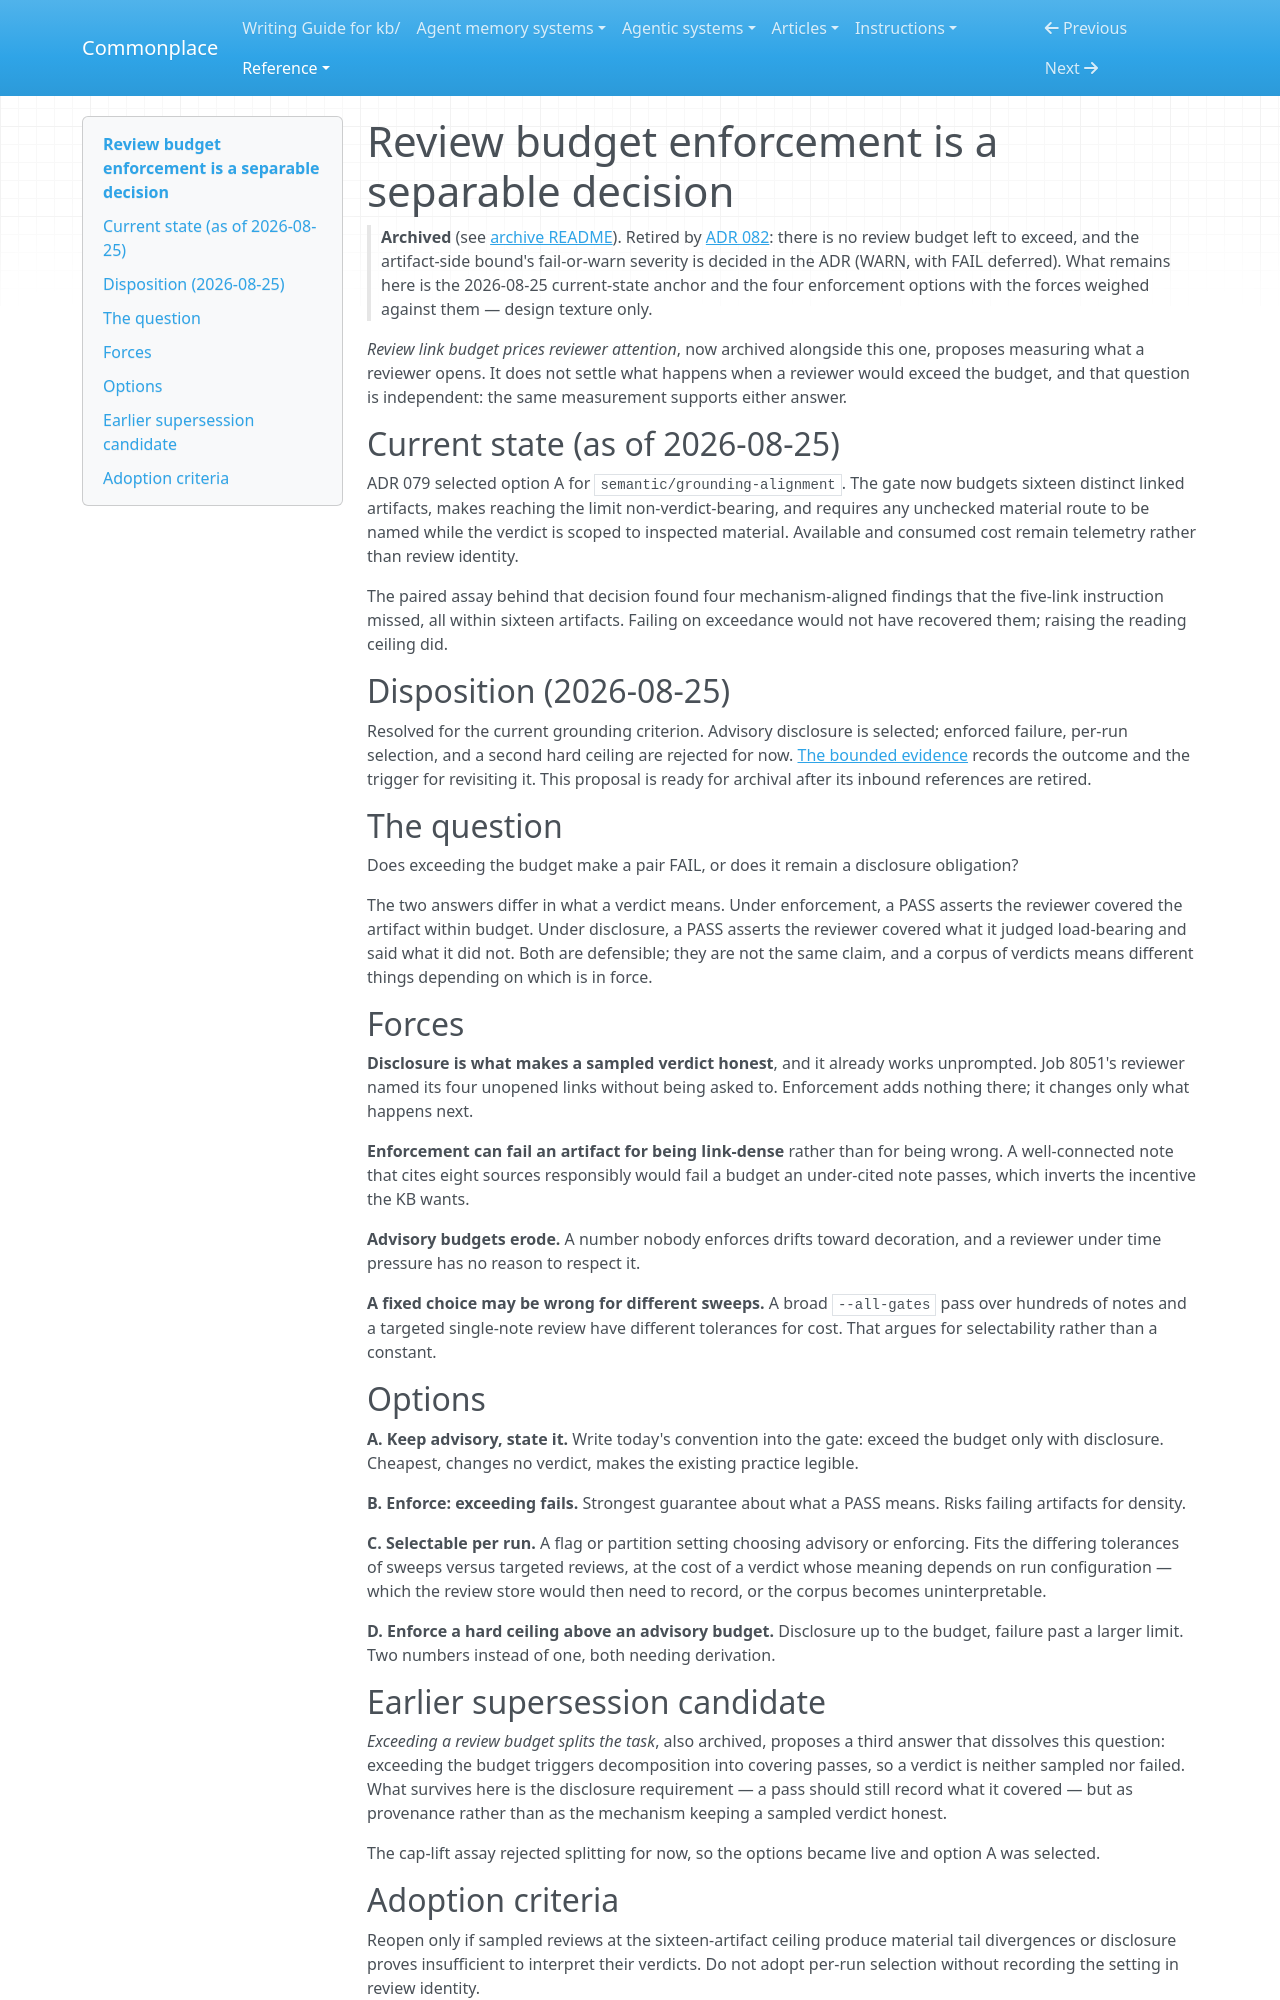

repository: zby/commonplace · page: reference/proposals/archive/review-budget-enforcement-is-separable/index.html · generator: mkdocs

---
description: "Proposal: decide separately whether exceeding a review link budget fails a pair or only requires disclosure, and whether that behavior should be selectable rather than fixed"
type: reference/types/design-proposal.md
tags: []
---

# Review budget enforcement is a separable decision

> **Archived** (see [archive README](./README.md)). Retired by [ADR 082](../../adr/082-grounding-is-bounded-on-the-artifact-by-unquoted-sources.md): there is no review budget left to exceed, and the artifact-side bound's fail-or-warn severity is decided in the ADR (WARN, with FAIL deferred). What remains here is the 2026-08-25 current-state anchor and the four enforcement options with the forces weighed against them — design texture only.

*Review link budget prices reviewer attention*, now archived alongside this one,
proposes measuring what a reviewer opens. It does not settle what happens when a
reviewer would exceed the budget, and that question is independent: the same
measurement supports either answer.

## Current state (as of 2026-08-25)

ADR 079 selected option A for `semantic/grounding-alignment`. The gate now
budgets sixteen distinct linked artifacts, makes reaching the limit
non-verdict-bearing, and requires any unchecked material route to be named while
the verdict is scoped to inspected material. Available and consumed cost remain
telemetry rather than review identity.

The paired assay behind that decision found four mechanism-aligned findings that
the five-link instruction missed, all within sixteen artifacts. Failing on
exceedance would not have recovered them; raising the reading ceiling did.

## Disposition (2026-08-25)

Resolved for the current grounding criterion. Advisory disclosure is selected;
enforced failure, per-run selection, and a second hard ceiling are rejected for
now. [The bounded evidence](../../../reports/retained/a-five-link-cap-missed-four-grounding-findings-in-twelve-reviews.md)
records the outcome and the trigger for revisiting it. This proposal is ready
for archival after its inbound references are retired.

## The question

Does exceeding the budget make a pair FAIL, or does it remain a disclosure
obligation?

The two answers differ in what a verdict means. Under enforcement, a PASS
asserts the reviewer covered the artifact within budget. Under disclosure, a PASS
asserts the reviewer covered what it judged load-bearing and said what it did
not. Both are defensible; they are not the same claim, and a corpus of verdicts
means different things depending on which is in force.

## Forces

**Disclosure is what makes a sampled verdict honest**, and it already works
unprompted. Job 8051's reviewer named its four unopened links without being asked
to. Enforcement adds nothing there; it changes only what happens next.

**Enforcement can fail an artifact for being link-dense** rather than for being
wrong. A well-connected note that cites eight sources responsibly would fail a
budget an under-cited note passes, which inverts the incentive the KB wants.

**Advisory budgets erode.** A number nobody enforces drifts toward decoration,
and a reviewer under time pressure has no reason to respect it.

**A fixed choice may be wrong for different sweeps.** A broad `--all-gates` pass
over hundreds of notes and a targeted single-note review have different
tolerances for cost. That argues for selectability rather than a constant.

## Options

**A. Keep advisory, state it.** Write today's convention into the gate: exceed
the budget only with disclosure. Cheapest, changes no verdict, makes the existing
practice legible.

**B. Enforce: exceeding fails.** Strongest guarantee about what a PASS means.
Risks failing artifacts for density.

**C. Selectable per run.** A flag or partition setting choosing advisory or
enforcing. Fits the differing tolerances of sweeps versus targeted reviews, at
the cost of a verdict whose meaning depends on run configuration — which the
review store would then need to record, or the corpus becomes uninterpretable.

**D. Enforce a hard ceiling above an advisory budget.** Disclosure up to the
budget, failure past a larger limit. Two numbers instead of one, both needing
derivation.

## Earlier supersession candidate

*Exceeding a review budget splits the task*, also archived, proposes a third
answer that dissolves this question: exceeding the budget
triggers decomposition into covering passes, so a verdict is neither sampled nor
failed. What survives here is the disclosure requirement — a pass should still
record what it covered — but as provenance rather than as the mechanism keeping a
sampled verdict honest.

The cap-lift assay rejected splitting for now, so the options became live and
option A was selected.
